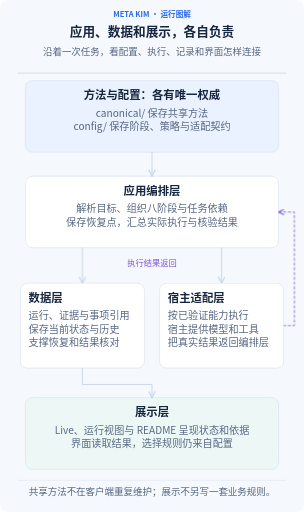
t = 0.00 s
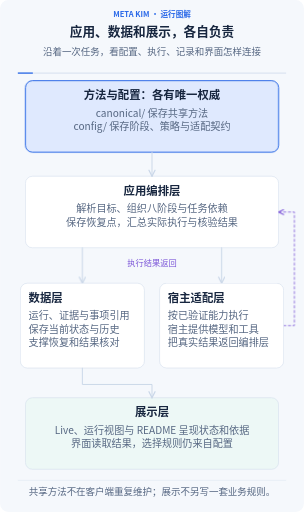
t = 1.79 s
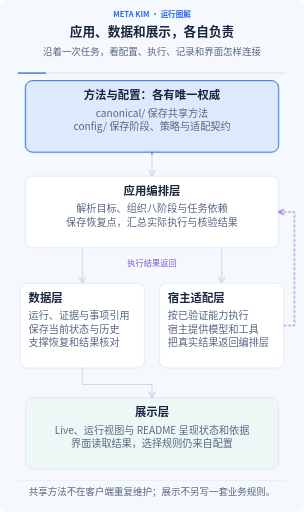
t = 3.34 s
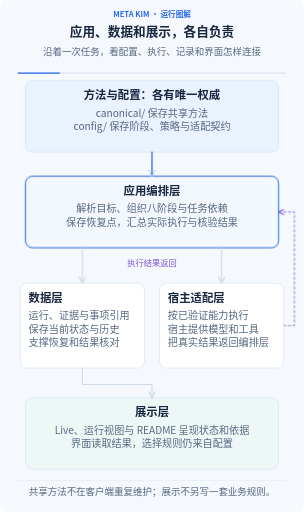
t = 5.01 s
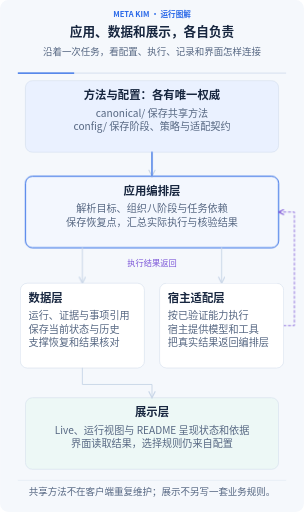
t = 6.72 s
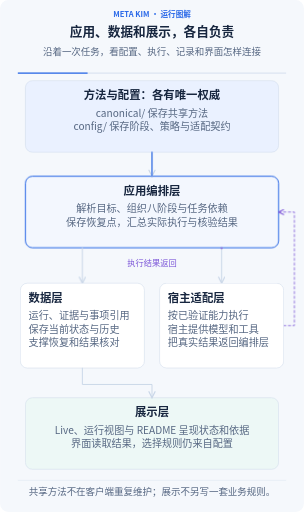
t = 8.32 s

The animated SVG that drew these frames (rendered in a browser with its animation timeline set to each time). Animation: 21 CSS @keyframes rules; frames cover the first 8.32 s, repeats indefinitely.

<svg xmlns="http://www.w3.org/2000/svg" width="960" height="1618" viewBox="0 0 960 1618" role="img" aria-labelledby="title description" lang="zh-CN" xml:lang="zh-CN">
<title id="title">应用、数据和展示，各自负责</title><desc id="description">沿着一次任务，看配置、执行、记录和界面怎样连接 图中文字和关系完整保留。动效展示一轮输入传递、任务进度和产出保留；停止动画或减少动效时仍可读完整流程。 共享方法不在客户端重复维护；展示不另写一套业务规则。</desc>
<defs><marker id="arrow" viewBox="0 0 10 10" refX="9" refY="5" markerWidth="8" markerHeight="8" orient="auto-start-reverse"><path d="M1 1L9 5L1 9" fill="none" stroke="#cad7e8" stroke-width="1.6" stroke-linecap="round"/></marker><marker id="back-arrow" viewBox="0 0 10 10" refX="9" refY="5" markerWidth="8" markerHeight="8" orient="auto"><path d="M1 1L9 5L1 9" fill="none" stroke="#7c56d8" stroke-width="1.6" stroke-linecap="round"/></marker></defs>
<style>text{font-family:"Microsoft YaHei","Noto Sans CJK SC","PingFang SC",Arial,sans-serif}.clock{stroke-dasharray:1;stroke-dashoffset:0;animation:clock 32s linear infinite}@keyframes clock{from{stroke-dashoffset:1}to{stroke-dashoffset:0}}@keyframes m0{0%,1%{opacity:0}2.2%,11.8%{opacity:1}13%,100%{opacity:0}}.m0{opacity:0;animation:m0 32s ease-in-out infinite}
@keyframes m1{0%,13%{opacity:0}14.5%,100%{opacity:1}}.m1{opacity:1;animation:m1 32s ease-in-out infinite}
@keyframes m2{0%,1%{transform:scaleX(0)}13%,100%{transform:scaleX(1)}}.m2{transform:scaleX(1);transform-box:fill-box;transform-origin:left center;animation:m2 32s ease-in-out infinite}
@keyframes m3{0%,14.000000000000002%{opacity:0}15.200000000000001%,26.800000000000004%{opacity:1}28.000000000000004%,100%{opacity:0}}.m3{opacity:0;animation:m3 32s ease-in-out infinite}
@keyframes m4{0%,28.000000000000004%{opacity:0}29.500000000000004%,100%{opacity:1}}.m4{opacity:1;animation:m4 32s ease-in-out infinite}
@keyframes m5{0%,14.000000000000002%{transform:scaleX(0)}28.000000000000004%,100%{transform:scaleX(1)}}.m5{transform:scaleX(1);transform-box:fill-box;transform-origin:left center;animation:m5 32s ease-in-out infinite}
@keyframes m6{0%,9%{stroke-dashoffset:1;opacity:0}10%{opacity:1}17%,100%{stroke-dashoffset:0;opacity:.8}}.m6{stroke-dashoffset:0;opacity:.65;animation:m6 32s ease-in-out infinite}
@keyframes m7{0%,25%{stroke-dashoffset:1;opacity:0}26%{opacity:1}35%,100%{stroke-dashoffset:0;opacity:.8}}.m7{stroke-dashoffset:0;opacity:.65;animation:m7 32s ease-in-out infinite}
@keyframes m8{0%,41%{stroke-dashoffset:1;opacity:0}42%{opacity:1}55.00000000000001%,100%{stroke-dashoffset:0;opacity:.8}}.m8{stroke-dashoffset:0;opacity:.65;animation:m8 32s ease-in-out infinite}
@keyframes m9{0%,56.00000000000001%{stroke-dashoffset:1;opacity:0}57.00000000000001%{opacity:1}65%,100%{stroke-dashoffset:0;opacity:.8}}.m9{stroke-dashoffset:0;opacity:.65;animation:m9 32s ease-in-out infinite}
@keyframes m10{0%,61%{opacity:0}62.2%,74.8%{opacity:1}76%,100%{opacity:0}}.m10{opacity:0;animation:m10 32s ease-in-out infinite}
@keyframes m11{0%,76%{opacity:0}77.5%,100%{opacity:1}}.m11{opacity:1;animation:m11 32s ease-in-out infinite}
@keyframes m12{0%,61%{transform:scaleX(0)}76%,100%{transform:scaleX(1)}}.m12{transform:scaleX(1);transform-box:fill-box;transform-origin:left center;animation:m12 32s ease-in-out infinite}
@keyframes m13{0%,31%{opacity:0}32.2%,46.8%{opacity:1}48%,100%{opacity:0}}.m13{opacity:0;animation:m13 32s ease-in-out infinite}
@keyframes m14{0%,48%{opacity:0}49.5%,100%{opacity:1}}.m14{opacity:1;animation:m14 32s ease-in-out infinite}
@keyframes m15{0%,31%{transform:scaleX(0)}48%,100%{transform:scaleX(1)}}.m15{transform:scaleX(1);transform-box:fill-box;transform-origin:left center;animation:m15 32s ease-in-out infinite}
@keyframes m16{0%,78%{opacity:0}79.2%,93.8%{opacity:1}95%,100%{opacity:0}}.m16{opacity:0;animation:m16 32s ease-in-out infinite}
@keyframes m17{0%,95%{opacity:0}96.5%,100%{opacity:1}}.m17{opacity:1;animation:m17 32s ease-in-out infinite}
@keyframes m18{0%,78%{transform:scaleX(0)}95%,100%{transform:scaleX(1)}}.m18{transform:scaleX(1);transform-box:fill-box;transform-origin:left center;animation:m18 32s ease-in-out infinite}
@keyframes m19{0%,72%{stroke-dashoffset:1;opacity:0}73%{opacity:1}83%,100%{stroke-dashoffset:0;opacity:.8}}.m19{stroke-dashoffset:0;opacity:.65;animation:m19 32s ease-in-out infinite}@media(prefers-reduced-motion:reduce){*{animation:none!important}.focus,.clock{display:none}.completed{opacity:1}.progress{transform:scaleX(1)}.transfer{stroke-dashoffset:0;opacity:.45}}</style>
<rect width="960" height="1618" rx="26" fill="#f5f8fc"/>
<text x="480" y="53" font-size="24" font-weight="700" fill="#2968e8" text-anchor="middle"><tspan x="480" dy="0">META KIM · 运行图解</tspan></text>
<text x="480" y="113" font-size="40" font-weight="750" fill="#17263f" text-anchor="middle"><tspan x="480" dy="0">应用、数据和展示，各自负责</tspan></text>
<text x="480" y="175" font-size="30" font-weight="450" fill="#566782" text-anchor="middle"><tspan x="480" dy="0">沿着一次任务，看配置、执行、记录和界面怎样连接</tspan></text>
<path d="M56 231H904" stroke="#dce5f2" stroke-width="4"/><path class="clock" pathLength="1" d="M56 231H904" stroke="#2968e8" stroke-width="4"/>
<g class="node" data-label="方法与配置：各有唯一权威" data-box="80,255,800,226"><rect x="80" y="255" width="800" height="226" rx="22" fill="#eaf1ff" stroke="#cad7e8" stroke-width="1.5"/><rect class="focus m0" x="80" y="255" width="800" height="226" rx="22" fill="#2968e8" fill-opacity=".055" stroke="#2968e8" stroke-width="3"/><text x="480" y="313" font-size="36" font-weight="700" fill="#17263f" text-anchor="middle"><tspan x="480" dy="0">方法与配置：各有唯一权威</tspan></text><text x="480" y="369" font-size="32" font-weight="450" fill="#566782" text-anchor="middle"><tspan x="480" dy="0">canonical/ 保存共享方法</tspan><tspan x="480" dy="42">config/ 保存阶段、策略与适配契约</tspan></text></g>
<g class="node" data-label="应用编排层" data-box="80,557,800,226"><rect x="80" y="557" width="800" height="226" rx="22" fill="#fff" stroke="#cad7e8" stroke-width="1.5"/><rect class="focus m3" x="80" y="557" width="800" height="226" rx="22" fill="#2968e8" fill-opacity=".055" stroke="#2968e8" stroke-width="3"/><text x="480" y="615" font-size="36" font-weight="700" fill="#17263f" text-anchor="middle"><tspan x="480" dy="0">应用编排层</tspan></text><text x="480" y="671" font-size="32" font-weight="450" fill="#566782" text-anchor="middle"><tspan x="480" dy="0">解析目标、组织八阶段与任务依赖</tspan><tspan x="480" dy="42">保存恢复点，汇总实际执行与核验结果</tspan></text></g>
<path d="M480 481V557" fill="none" stroke="#cad7e8" stroke-width="3" stroke-linecap="round" stroke-linejoin="round" marker-end="url(#arrow)"/><path class="transfer m6" pathLength="1" d="M480 481V557" fill="none" stroke="#2968e8" stroke-width="4.5" stroke-dasharray="1" stroke-linecap="round" stroke-linejoin="round"/>
<path d="M700 783V895" fill="none" stroke="#cad7e8" stroke-width="3" stroke-linecap="round" stroke-linejoin="round" marker-end="url(#arrow)"/><path class="transfer m7" pathLength="1" d="M700 783V895" fill="none" stroke="#7c56d8" stroke-width="4.5" stroke-dasharray="1" stroke-linecap="round" stroke-linejoin="round"/>
<path d="M896 1029H930V670H880" fill="none" stroke="#7c56d8" stroke-width="2.5" stroke-linecap="round" stroke-linejoin="round" stroke-dasharray="7 8" marker-end="url(#back-arrow)"/><path class="transfer m8" pathLength="1" d="M896 1029H930V670H880" fill="none" stroke="#7c56d8" stroke-width="4.5" stroke-dasharray="1" stroke-linecap="round" stroke-linejoin="round"/>
<path d="M260 783V895" fill="none" stroke="#cad7e8" stroke-width="3" stroke-linecap="round" stroke-linejoin="round" marker-end="url(#arrow)"/><path class="transfer m9" pathLength="1" d="M260 783V895" fill="none" stroke="#0d9488" stroke-width="4.5" stroke-dasharray="1" stroke-linecap="round" stroke-linejoin="round"/>
<text x="480" y="842" font-size="26" font-weight="450" fill="#7c56d8" text-anchor="middle"><tspan x="480" dy="0">执行结果返回</tspan></text>
<g class="node" data-label="数据层" data-box="64,895,392,268"><rect x="64" y="895" width="392" height="268" rx="22" fill="#fff" stroke="#cad7e8" stroke-width="1.5"/><rect class="focus m10" x="64" y="895" width="392" height="268" rx="22" fill="#0d9488" fill-opacity=".055" stroke="#0d9488" stroke-width="3"/><text x="90" y="953" font-size="36" font-weight="700" fill="#17263f" text-anchor="start"><tspan x="90" dy="0">数据层</tspan></text><text x="90" y="1009" font-size="32" font-weight="450" fill="#566782" text-anchor="start"><tspan x="90" dy="0">运行、证据与事项引用</tspan><tspan x="90" dy="42">保存当前状态与历史</tspan><tspan x="90" dy="42">支撑恢复和结果核对</tspan></text></g>
<g class="node" data-label="宿主适配层" data-box="504,895,392,268"><rect x="504" y="895" width="392" height="268" rx="22" fill="#fff" stroke="#cad7e8" stroke-width="1.5"/><rect class="focus m13" x="504" y="895" width="392" height="268" rx="22" fill="#7c56d8" fill-opacity=".055" stroke="#7c56d8" stroke-width="3"/><text x="530" y="953" font-size="36" font-weight="700" fill="#17263f" text-anchor="start"><tspan x="530" dy="0">宿主适配层</tspan></text><text x="530" y="1009" font-size="32" font-weight="450" fill="#566782" text-anchor="start"><tspan x="530" dy="0">按已验证能力执行</tspan><tspan x="530" dy="42">宿主提供模型和工具</tspan><tspan x="530" dy="42">把真实结果返回编排层</tspan></text></g>
<g class="node" data-label="展示层" data-box="80,1257,800,226"><rect x="80" y="1257" width="800" height="226" rx="22" fill="#edf8f6" stroke="#cad7e8" stroke-width="1.5"/><rect class="focus m16" x="80" y="1257" width="800" height="226" rx="22" fill="#0d9488" fill-opacity=".055" stroke="#0d9488" stroke-width="3"/><text x="480" y="1315" font-size="36" font-weight="700" fill="#17263f" text-anchor="middle"><tspan x="480" dy="0">展示层</tspan></text><text x="480" y="1371" font-size="32" font-weight="450" fill="#566782" text-anchor="middle"><tspan x="480" dy="0">Live、运行视图与 README 呈现状态和依据</tspan><tspan x="480" dy="42">界面读取结果，选择规则仍来自配置</tspan></text></g>
<path d="M260 1163V1215H480V1257" fill="none" stroke="#cad7e8" stroke-width="3" stroke-linecap="round" stroke-linejoin="round" marker-end="url(#arrow)"/><path class="transfer m19" pathLength="1" d="M260 1163V1215H480V1257" fill="none" stroke="#0d9488" stroke-width="4.5" stroke-dasharray="1" stroke-linecap="round" stroke-linejoin="round"/>
<path d="M56 1518H904" stroke="#cad7e8"/>
<text x="480" y="1565" font-size="30" font-weight="450" fill="#566782" text-anchor="middle"><tspan x="480" dy="0">共享方法不在客户端重复维护；展示不另写一套业务规则。</tspan></text>
</svg>
